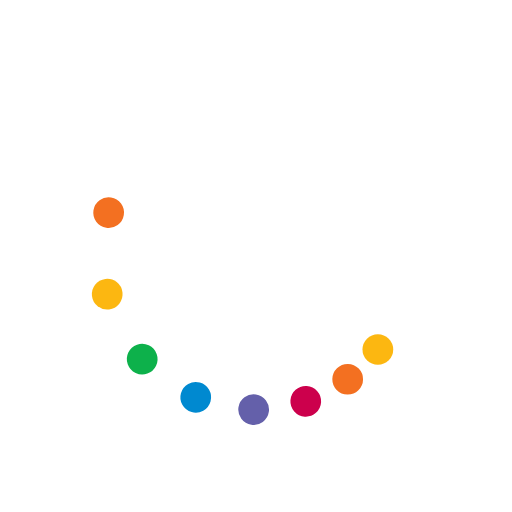
t = 0.00 s
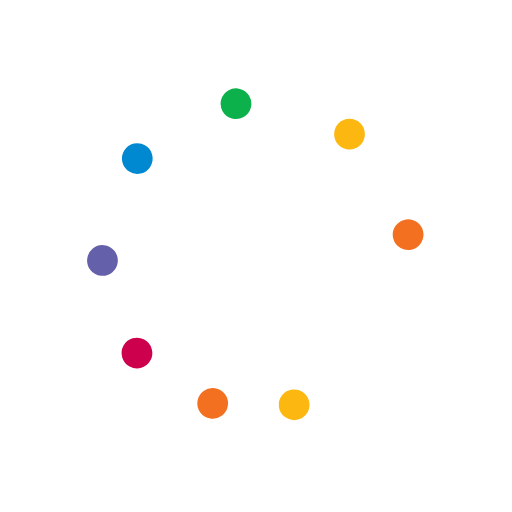
t = 0.38 s
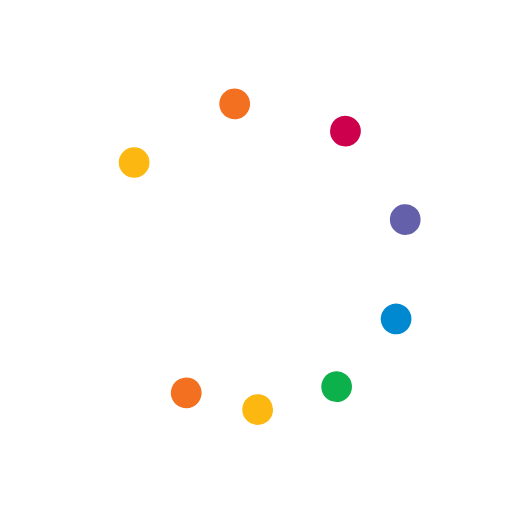
t = 0.75 s
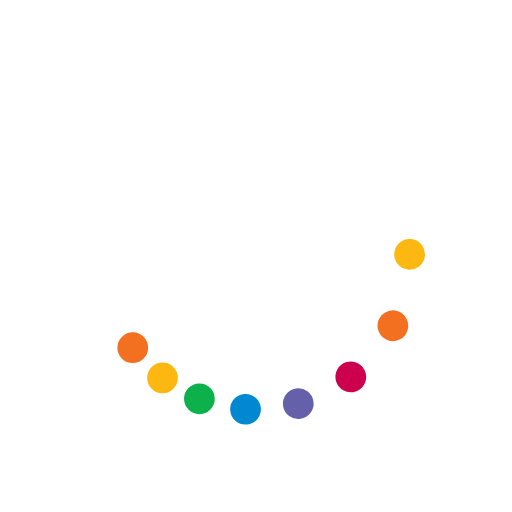
t = 1.13 s

The animated SVG that drew these frames (rendered in a browser with its animation timeline set to each time). Animation: 9 SMIL elements (animateTransform=9); one cycle of 1.50 s, repeats indefinitely.

<svg class="lds-microsoft" width="200px"  height="200px"  xmlns="http://www.w3.org/2000/svg" xmlns:xlink="http://www.w3.org/1999/xlink" viewBox="0 0 100 100" preserveAspectRatio="xMidYMid" style="background: none;"><g transform="rotate(0)"><circle cx="73.801" cy="68.263" fill="#fcb711" r="3" transform="rotate(353.902 49.9999 49.9999)">
  <animateTransform attributeName="transform" type="rotate" calcMode="spline" values="0 50 50;360 50 50" times="0;1" keySplines="0.5 0 0.5 1" repeatCount="indefinite" dur="1.5s" begin="0s"></animateTransform>
</circle><circle cx="68.263" cy="73.801" fill="#f37021" r="3" transform="rotate(357.742 50.0003 50.0003)">
  <animateTransform attributeName="transform" type="rotate" calcMode="spline" values="0 50 50;360 50 50" times="0;1" keySplines="0.5 0 0.5 1" repeatCount="indefinite" dur="1.5s" begin="-0.062s"></animateTransform>
</circle><circle cx="61.481" cy="77.716" fill="#cc004c" r="3" transform="rotate(359.693 50.0038 50.0037)">
  <animateTransform attributeName="transform" type="rotate" calcMode="spline" values="0 50 50;360 50 50" times="0;1" keySplines="0.5 0 0.5 1" repeatCount="indefinite" dur="1.5s" begin="-0.125s"></animateTransform>
</circle><circle cx="53.916" cy="79.743" fill="#6460aa" r="3" transform="rotate(0.127579 50 50)">
  <animateTransform attributeName="transform" type="rotate" calcMode="spline" values="0 50 50;360 50 50" times="0;1" keySplines="0.5 0 0.5 1" repeatCount="indefinite" dur="1.5s" begin="-0.187s"></animateTransform>
</circle><circle cx="46.084" cy="79.743" fill="#0089d0" r="3" transform="rotate(1.68915 50 50)">
  <animateTransform attributeName="transform" type="rotate" calcMode="spline" values="0 50 50;360 50 50" times="0;1" keySplines="0.5 0 0.5 1" repeatCount="indefinite" dur="1.5s" begin="-0.25s"></animateTransform>
</circle><circle cx="38.519" cy="77.716" fill="#0db14b" r="3" transform="rotate(5.10133 50 50)">
  <animateTransform attributeName="transform" type="rotate" calcMode="spline" values="0 50 50;360 50 50" times="0;1" keySplines="0.5 0 0.5 1" repeatCount="indefinite" dur="1.5s" begin="-0.312s"></animateTransform>
</circle><circle cx="31.737" cy="73.801" fill="#fcb711" r="3" transform="rotate(10.7105 50 50)">
  <animateTransform attributeName="transform" type="rotate" calcMode="spline" values="0 50 50;360 50 50" times="0;1" keySplines="0.5 0 0.5 1" repeatCount="indefinite" dur="1.5s" begin="-0.375s"></animateTransform>
</circle><circle cx="26.199" cy="68.263" fill="#f37021" r="3" transform="rotate(18.6322 50 50)">
  <animateTransform attributeName="transform" type="rotate" calcMode="spline" values="0 50 50;360 50 50" times="0;1" keySplines="0.5 0 0.5 1" repeatCount="indefinite" dur="1.5s" begin="-0.437s"></animateTransform>
</circle><animateTransform attributeName="transform" type="rotate" calcMode="spline" values="0 50 50;0 50 50" times="0;1" keySplines="0.5 0 0.5 1" repeatCount="indefinite" dur="1.5s"></animateTransform></g></svg>